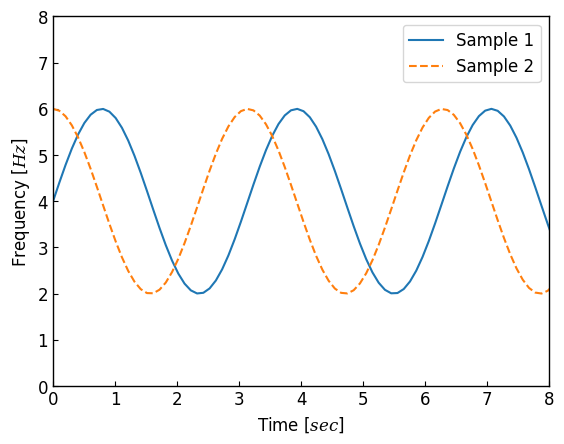

Reproduce this figure in Python.
# https://matplotlib.org/stable/api/matplotlib_configuration_api.html?highlight=rcparams#matplotlib.rcParams
# https://qiita.com/qsnsr123/items/325d21621cfe9e553c17


import matplotlib.pyplot as plt
import numpy as np

class ThesisFormat:
    def __init__(self) -> None:
        self.plt_style()
    
    def plt_style(self):
        plt.rcParams['font.family'] ='Times New Roman'
        plt.rcParams['xtick.direction'] = 'in'
        plt.rcParams['ytick.direction'] = 'in'
        plt.rcParams['font.size'] = 12
        plt.rcParams['axes.linewidth'] = 1.0
        plt.rcParams['errorbar.capsize'] = 6
        plt.rcParams['lines.markersize'] = 7
        plt.rcParams['mathtext.fontset'] = 'dejavuserif'
        self.line_styles = ['-', '--', '-.', ':']
        self.markers = ['o', ',', '.', 'v', '^', '<', '>', '1', '2', '3', '.', ',', 'o', 'v', '^', '<', '>', '1', '2', '3']

    def plt_line(self):
        x = np.linspace(0, 10, 100)
        y1 = 4 + 2 * np.sin(2 * x)
        y2 = 4 + 2 * np.cos(2 * x)

        fig, ax = plt.subplots()

        ax.plot(x, y1, linestyle=self.line_styles[0], label='Sample 1')
        ax.plot(x, y2, linestyle=self.line_styles[1], label='Sample 2')
        
        ax.set_xlim(0, 8)
        ax.set_ylim(0, 8)
        ax.set_xlabel('Time [$sec$]')
        ax.set_ylabel('Frequency [$Hz$]')
        ax.legend()

        plt.show()
    
    def plt_scatter(self):
        x = 4 + np.random.normal(0, 2, 24)
        y1 = 4 + np.random.normal(0, 2, len(x))
        y2 = 4 + np.random.normal(0, 2, len(x))

        fig, ax = plt.subplots()

        ax.scatter(x, y1, label='Sample 1', marker=self.markers[0], vmin=0, vmax=100)
        ax.scatter(x, y2, label='Sample 2', marker=self.markers[1],vmin=0, vmax=100)

        ax.set_xlim(0, 8)
        ax.set_ylim(0, 8)
        ax.set_xlabel('Time [$sec$]')
        ax.set_ylabel('Frequency [$Hz$]')
        ax.legend()

        plt.show()
    
    def plt_bar(self):
        np.random.seed(3)
        x = 0.5 + np.arange(8)
        y = np.random.uniform(2, 7, len(x))

        fig, ax = plt.subplots()

        ax.bar(x, y, label='Sample 1')

        ax.set_xlim(0, 8)
        ax.set_ylim(0, 8)
        ax.set_xlabel('Time [$sec$]')
        ax.set_ylabel('Frequency [$Hz$]')  
        ax.legend()

        plt.show()
    
    def plt_step(self):
        np.random.seed(3)
        x = 0.5 + np.arange(8)
        y = np.random.uniform(2, 7, len(x))

        fig, ax = plt.subplots()

        ax.step(x, y, label='Sample 1')

        ax.set_xlim(0, 8)
        ax.set_ylim(0, 8)
        ax.set_xlabel('Time [$sec$]')
        ax.set_ylabel('Frequency [$Hz$]')  
        ax.legend()

        plt.show()

if __name__ == '__main__':
    thesis_format = ThesisFormat()
    thesis_format.plt_line()
    # thesis_format.plt_scatter()
    # thesis_format.plt_bar()
    # thesis_format.plt_step()